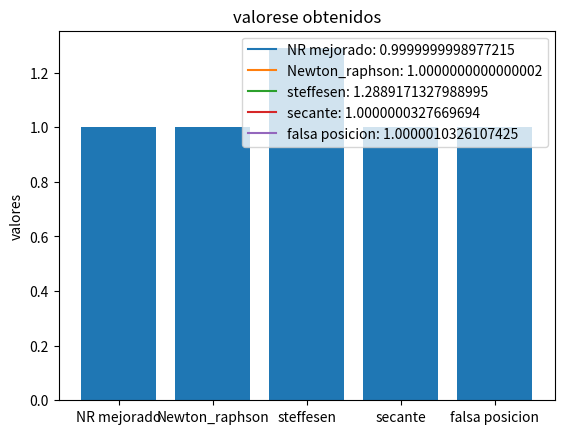
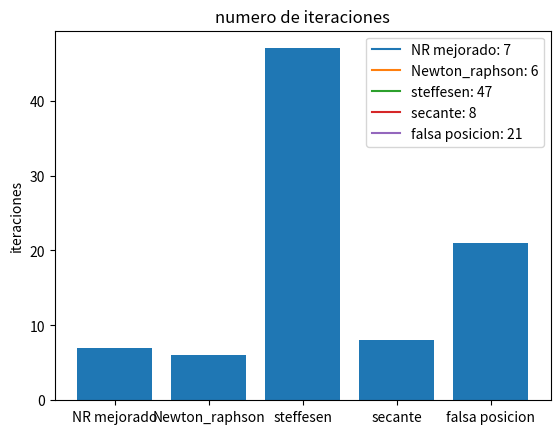

Recreate these plots in Python, in order.
import numpy as np
import matplotlib.pyplot as plt



def f(x):
    y= ((x**3.0)/3.0)+((x**2.0)/2.0)+2.0*x-(17/6)
    return y

def f_prima(x):
    y=(x**2.0)+x+2.0
    return y

def f_prima_prima(x):
    y=(2.0*x)+1.0
    return y

def error_absoluto(valor_real, valor_cifras_significativas):
    return np.absolute((valor_real-valor_cifras_significativas))

def N_R_mejorado(P0):
    pn=P0
    pn_sig= pn - (f(pn)*f_prima(pn))/ ( f_prima(pn)**2  - f(pn)*f_prima_prima(pn))
    iteraciones=0
    while (1):
        #print(pn,pn -  (f(pn)*f_prima(pn))/ ( f_prima(pn)**2  - f(pn)*f_prima_prima(pn)) )
        pn=pn_sig
        pn_sig=pn - (f(pn)*f_prima(pn))/ ( f_prima(pn)**2  - f(pn)*f_prima_prima(pn))
        error = error_absoluto(pn,pn_sig)
        #print(error)
        iteraciones=iteraciones+1
        if(error <= 0.000001):
        	print("dinr")
        	break
    print("iteraciones: ", iteraciones)
    print("pn", pn)
    return pn, iteraciones

def Newton_raphson(P_sub_0):
    P_sub_n=P_sub_0
    p_sig = P_sub_n- (1/f_prima(P_sub_n) )*f(P_sub_n)
    iteraciones = 0
    while(1):
    	#print(P_sub_n, (P_sub_n- (1/f_prima(P_sub_n) )*f(P_sub_n) ) ,iteraciones)
    	P_sub_n = p_sig
    	p_sig = P_sub_n- (1/f_prima(P_sub_n) )*f(P_sub_n)
    	error = (error_absoluto(P_sub_n,p_sig))
    	iteraciones = iteraciones + 1
    	#print(error)
    	if(error <= 0.000001):
    		break
    	
    print("resultado: ", p_sig,"ite: " ,iteraciones)
    return p_sig, iteraciones


def steffesen(P0):
    x0=P0
    iteraciones = 0
    x1 = x0 - (x0-f(x0))**2 / (f(f(x0)) - 2*f(x0) + x0)
    #print("\nx0, x1: ",x0, x1)
    while(1):
        #print(x0,  x0 - (x0-f(x0))**2 / (f(f(x0)) - 2*f(x0) + x0))
        x0 = x1
        x1=  x0 - (x0-f(x0))**2 / (f(f(x0)) - 2*f(x0) + x0) 
        iteraciones = iteraciones + 1
        error = error_absoluto(x0,x1)
        if(error <= 0.000001):
        	print("distef")
        	break
        #print("x0,x1: ",x0,x1)
    print("res: ", x1, "ite: ", iteraciones)
    return x1, iteraciones

def Secante(P_sub_0,P_sub_1):
    P_sub_n1=P_sub_0
    P_sub_n2=P_sub_1
    iteraciones=0
    while(1):
        #print(P_sub_n1,P_sub_n2, P_sub_n1- ((P_sub_n2-P_sub_n1)/(f(P_sub_n2)-f(P_sub_n1)))* f(P_sub_n1))
        #print(((f(P_sub_n2)-f(P_sub_n1)))* f(P_sub_n1))
        aux=P_sub_n2
        P_sub_n2=P_sub_n1- ((P_sub_n2-P_sub_n1)/(f(P_sub_n2)-f(P_sub_n1)))* f(P_sub_n1)
        P_sub_n1=aux
        iteraciones = iteraciones + 1
        error = error_absoluto(P_sub_n1,P_sub_n2)
        if(error <= 0.000001):
        	break
        #print(P_sub_n1,"ite: ",iteraciones)
    print("resultado: ", P_sub_n1, "iteraciones: ", iteraciones)
    return P_sub_n1, iteraciones

def grafico1(a, b, c, d, e):
	nombres = ['NR mejorado', 'Newton_raphson', 'steffesen', 'secante', 'falsa posicion']
	valores = [a, b, c, d, e]
	fig, ax = plt.subplots()
	ax.set_ylabel("valores")
	ax.set_title("valorese obtenidos")
	plt.bar(nombres, valores)
	i = 0
	for a, b in zip(valores, nombres):
		plt.plot(a, label=nombres[i]+': {}'.format(a))
		i = i + 1
	plt.legend()
	plt.show()

def grafico2(a, b, c, d, e):
	nombres = ['NR mejorado', 'Newton_raphson', 'steffesen', 'secante', 'falsa posicion']
	valores = [a, b, c, d, e]
	fig, ax = plt.subplots()
	ax.set_ylabel("iteraciones")
	ax.set_title("numero de iteraciones")
	plt.bar(nombres, valores)
	i = 0
	for a, b in zip(valores, nombres):
		plt.plot(a, label=nombres[i]+': {}'.format(a))
		i = i + 1
	plt.legend()
	plt.show()	


def falsa_posicion(a,b):
    an = a
    bn = b
    print(an,bn,f(an), f(bn))
    iteraciones = 0
    while(1):
        P_sub_n = bn - ((f(bn)*(bn - an)) / ( f(bn) -  f(an)))
        #print(an,bn,P_sub_n, f(P_sub_n))
        error = error_absoluto(an, P_sub_n)
        if(error <= 0.000001):
        	print("di") 
        	break
        if (f(an) * f(P_sub_n) > 0):
            an=P_sub_n
        elif( f(bn) * f(P_sub_n) > 0):
            bn = P_sub_n
        iteraciones = iteraciones + 1
    print("resultado: ", P_sub_n, "iteraciones: ", iteraciones)
    return P_sub_n, iteraciones


PS0=5
PS1=3

print("NR mejorado") 
nmr, nmi =N_R_mejorado(PS0)
print("\nNewthon raphson")
nrr, nri = Newton_raphson(PS0)
print("\nSteffesen")
sr, si = steffesen(PS0)
print("\nSecante")
scr, sci = Secante(PS0,PS1)
print("\nFalsa posicion")
fpr, fpi = falsa_posicion(PS0,PS1)

grafico1(nmr, nrr, sr, scr, fpr)
grafico2(nmi, nri, si, sci, fpi)
